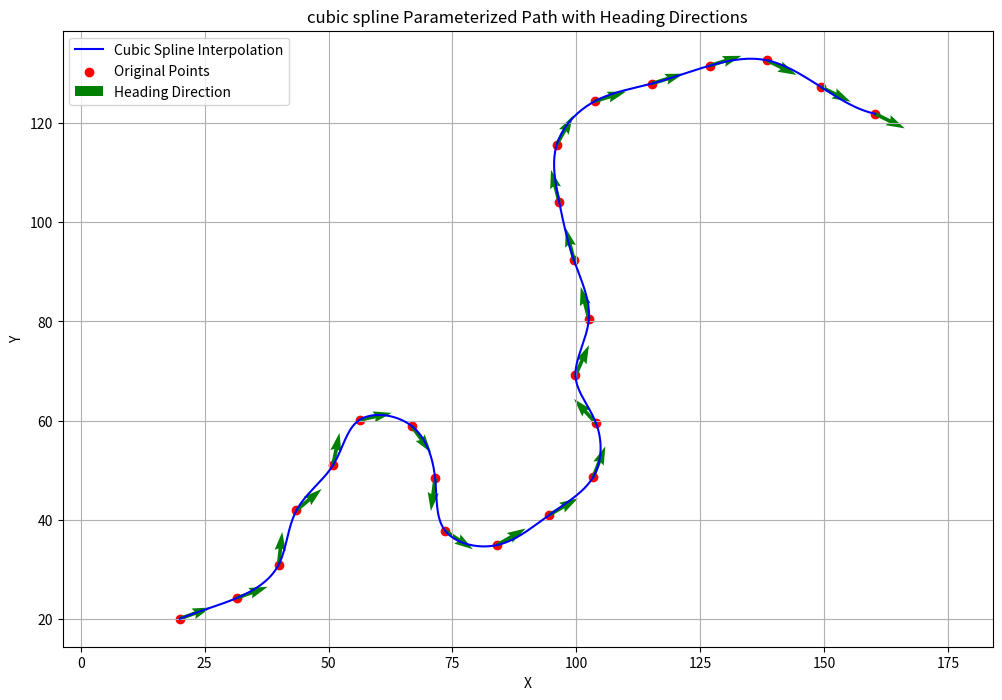

Recreate this plot in Python.
import numpy as np
from scipy.interpolate import CubicSpline
import matplotlib.pyplot as plt

# Path data: x, y, heading
path = [
    [20, 20, 20], [31.449902934592444, 24.167423853428893, 20.0],
    [39.9234730112761, 30.893575286672355, 83.73175064999998],
    [43.53144920827289, 41.885315907862406, 40.21544658999997],
    [50.89348385342818, 50.97382941376945, 78.60171349999996],
    [56.251197100714954, 60.11813735600124, 12.337086579999948],
    [66.77857631991273, 58.89431312118713, -53.92754034000005],
    [71.51508428168064, 48.33962949496109, -97.44384440000005],
    [73.57900381270089, 37.71970769125345, -33.71209375000004],
    [84.01566344991362, 34.87038521663486, 30.019656899999973],
    [94.56586029795415, 40.96637121180517, 30.019656899999973],
    [103.42041798953639, 48.60819298085757, 68.40592380999999],
    [104.01532323875318, 59.41044231568807, 132.13767445999997],
    [99.84538230847431, 69.15390430927641, 65.87304753999996],
    [102.54624813387443, 80.5339726595416, 104.25931444999998],
    [99.54501632126221, 92.34330398661857, 104.25931444999998],
    [96.54378450864999, 104.15263531369553, 104.25931444999998],
    [96.06832594001844, 115.71160556502544, 60.74301038999997],
    [103.68258927860913, 124.42130406337822, 17.226706329999956],
    [115.32071956908202, 128.02985254271093, 17.226706329999956],
    [126.9588498595549, 131.63840102204364, 17.226706329999956],
    [138.4777080097785, 132.71160232498843, -26.289597730000054],
    [149.40213506042232, 127.31488180221922, -26.289597730000054],
    [160.32656211106615, 121.91816127945, -26.289597730000054]
]

# Separate x, y, heading
x, y, heading = zip(*path)

# Parameter t (based on point indices)
t = np.linspace(0, len(x) - 1, len(x))

# Create cubic splines
spline_x = CubicSpline(t, x)
spline_y = CubicSpline(t, y)
spline_heading = CubicSpline(t, heading)

# Generate parameterized points
t_fine = np.linspace(0, len(x) - 1, 500)  # Higher resolution for smooth curve
x_fine = spline_x(t_fine)
y_fine = spline_y(t_fine)

# Calculate heading direction vectors for arrows
heading_radians = np.radians(heading)  # Convert heading to radians
dx = np.cos(heading_radians)  # X components of arrows
dy = np.sin(heading_radians)  # Y components of arrows

# Plotting
plt.figure(figsize=(12, 8))
plt.plot(x_fine, y_fine, '-', label='Cubic Spline Interpolation', color='blue')
plt.scatter(x, y, color='red', label='Original Points')

# Add arrows for heading direction with reduced width
plt.quiver(x, y, dx, dy, angles='xy', scale_units='xy', scale=0.15, width=0.004, color='green', label='Heading Direction')

plt.title('cubic spline Parameterized Path with Heading Directions')
plt.xlabel('X')
plt.ylabel('Y')
plt.legend()
plt.grid()
plt.axis('equal')
plt.show()
